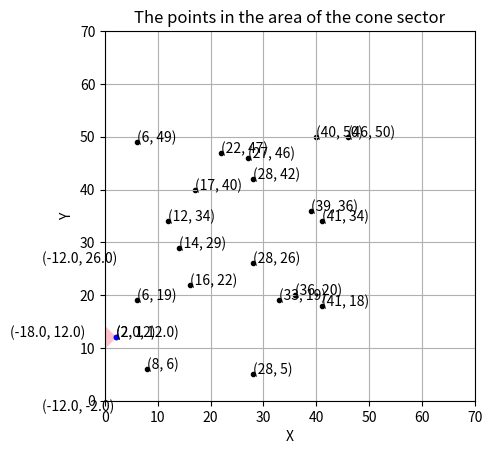

This chart was generated by the following Python code:
############################################
import matplotlib.pyplot as plt
import matplotlib.patches as patches
import numpy as np
################################################

############ INPUT DATA ############################################################################
x_origin = [28, 27, 16, 40, 8,  6, 28, 39, 12, 36, 22, 33, 41, 41, 14,  6, 46, 17, 28,  2] # see img 1
y_origin = [42, 46, 22, 50, 6, 19,  5, 36, 34, 20, 47, 19, 18, 34, 29, 49, 50, 40, 26, 12] # see img 1
points = zip(x_origin, y_origin)
direction = 5*["North", "East", "South", "West"] # see img 1 
number = list(range(1,21))

len_x = len(x_origin)
angle = 45 # degree  
R = 20 
nr = 14

# ########## PROBLEM SOLVING ##################################################################################################
matrix = list(zip(number,x_origin,y_origin,direction))
# print(matrix)


# Find the points on the circle on the left and side part of direction (North, Weast, South, East)        
def visiblePoints(idd,unghi,R):
    angle = (unghi * np.pi) /180 # angle = deg2rad(unghi)

    obj = matrix[idd-1]
    print("Object")
    print(obj)
    x0 = obj[1]
    y0 = obj[2]

    if (obj[3] == "North"):
        x = obj[1]
        y = obj[2]+R
        # print(obj[3])
    elif (obj[3] == "West"):
        x = obj[1]-R
        y = obj[2]
        # print(obj[3])
    elif (obj[3] == "South"):
        x = obj[1]
        y = obj[2]-R
        # print(obj[3])
    elif (obj[3] == "East"):
        x = obj[1]+R
        y = obj[2]
        # print(obj[3])

    pox = x0 - x
    poy = y0 - y

    # "LEFT" CON + "RIGHT CONE" = 1 cone
    # ######################################################### 
    # P(x1,y1) for the "left" cone -- the half left cone direction 
    x1 = x0 - np.cos(angle) * pox - np.sin(angle) * poy 
    y1 = y0 - np.cos(angle) * poy + np.sin(angle) * pox

    #  P(x2,y2) for the "right" cone -- the half right cone direction 
    x2 = x0 - np.cos(angle) * pox + np.sin(angle) * poy 
    y2 = y0 - np.cos(angle) * poy - np.sin(angle) * pox

    # Calculate angles for the points
    angle1 = np.degrees(np.arctan2(y2 - y0, x2 - x0))
    angle2 = np.degrees(np.arctan2(y1 - y0, x1 - x0))


    # Find the points within the sector
    points_in_sector = []
    for point in points:
        xp, yp = point
        # distance between center of the circle and the point
        d = np.sqrt((xp-x0)**2 + (yp-y0)**2) 
        # print(point)
        angle_point = np.degrees(np.arctan2(yp - y0, xp - x0))
        if (angle2 <= angle_point <= angle1) and (d < R):
            points_in_sector.append(point)
        
            

    points_in_sector = list(points_in_sector)
    # print(points_in_sector)

    result = []
    for i in range(len(matrix)):
        for j in range(len(points_in_sector)):
            if (points_in_sector[j]  == matrix[i][1:3]):
                # print(matrix[i])
                result.append(matrix[i])

    # Create a figure and an axis
    fig, ax = plt.subplots()
    ax.set_xlabel("X")
    ax.set_ylabel("Y")
    ax.set_title("The points in the area of the cone sector")

    # Create the wedge (sector) with the empty part
    sector = patches.Wedge((x0, y0), R, angle2, angle1, fill=True, color='pink')
    ax.add_patch(sector)

    # Plot all points ( includin within the sector )
    for k in range(len_x):
        # for i in range(len(x_points)): 
        #     if ((x_origin[k] != x_points[i]) and (y_origin[k] != y_points[i])):
        ax.scatter(x_origin[k], y_origin[k], color='black', marker='.')
    # Plot the points within the sector in red
    # use "try - except" because if thre id not point in sector I will have the error  
    # ##### x_points, y_points = zip(*points_in_sector)
    # ##### ^^^^^^^^^^^^^^^^^^
    # ##### ValueError: not enough values to unpack (expected 2, got 0)
    try:
        x_points, y_points = zip(*points_in_sector)
        ax.scatter(x_points, y_points, color='red', marker='.')
    except:
        points_in_sector = []


    ax.scatter(x0, y0, color='blue', marker='.')
    ax.scatter(x1, y1, color='blue', marker='*')
    ax.scatter(x2, y2, color='blue', marker='*')
    ax.scatter(x, y, color='green', marker='*')


    # Set axis limits
    # ax.set_xlim([x0 - R - 5, x0 + R + 5])
    # ax.set_ylim([y0 - R - 5, y0 + R + 5])

    # Set aspect ratio to be equal
    ax.axis([0, 70, 0, 70])
    ax.set_aspect('equal')

    ax.grid()
    
    abscisa = np.trunc([x0, x2, x1, x]) 
    ordonata = np.trunc([y0, y2, y1, y])

    for i_x, i_y in zip(abscisa, ordonata):
        ax.text(i_x, i_y, '({}, {})'.format(i_x, i_y))

    for j_x, j_y in list(points_in_sector):
        ax.text(j_x, j_y, '({}, {})'.format(j_x, j_y))

    for k_x, k_y in zip(x_origin,y_origin):
        ax.text(k_x, k_y, '({}, {})'.format(k_x, k_y))

    # Display the plot
    plt.show()
    return result 
    



# call the function visiblePoints() 
for i in range(20,21):
    rezult = visiblePoints(i,angle,R)
    print(rezult)

